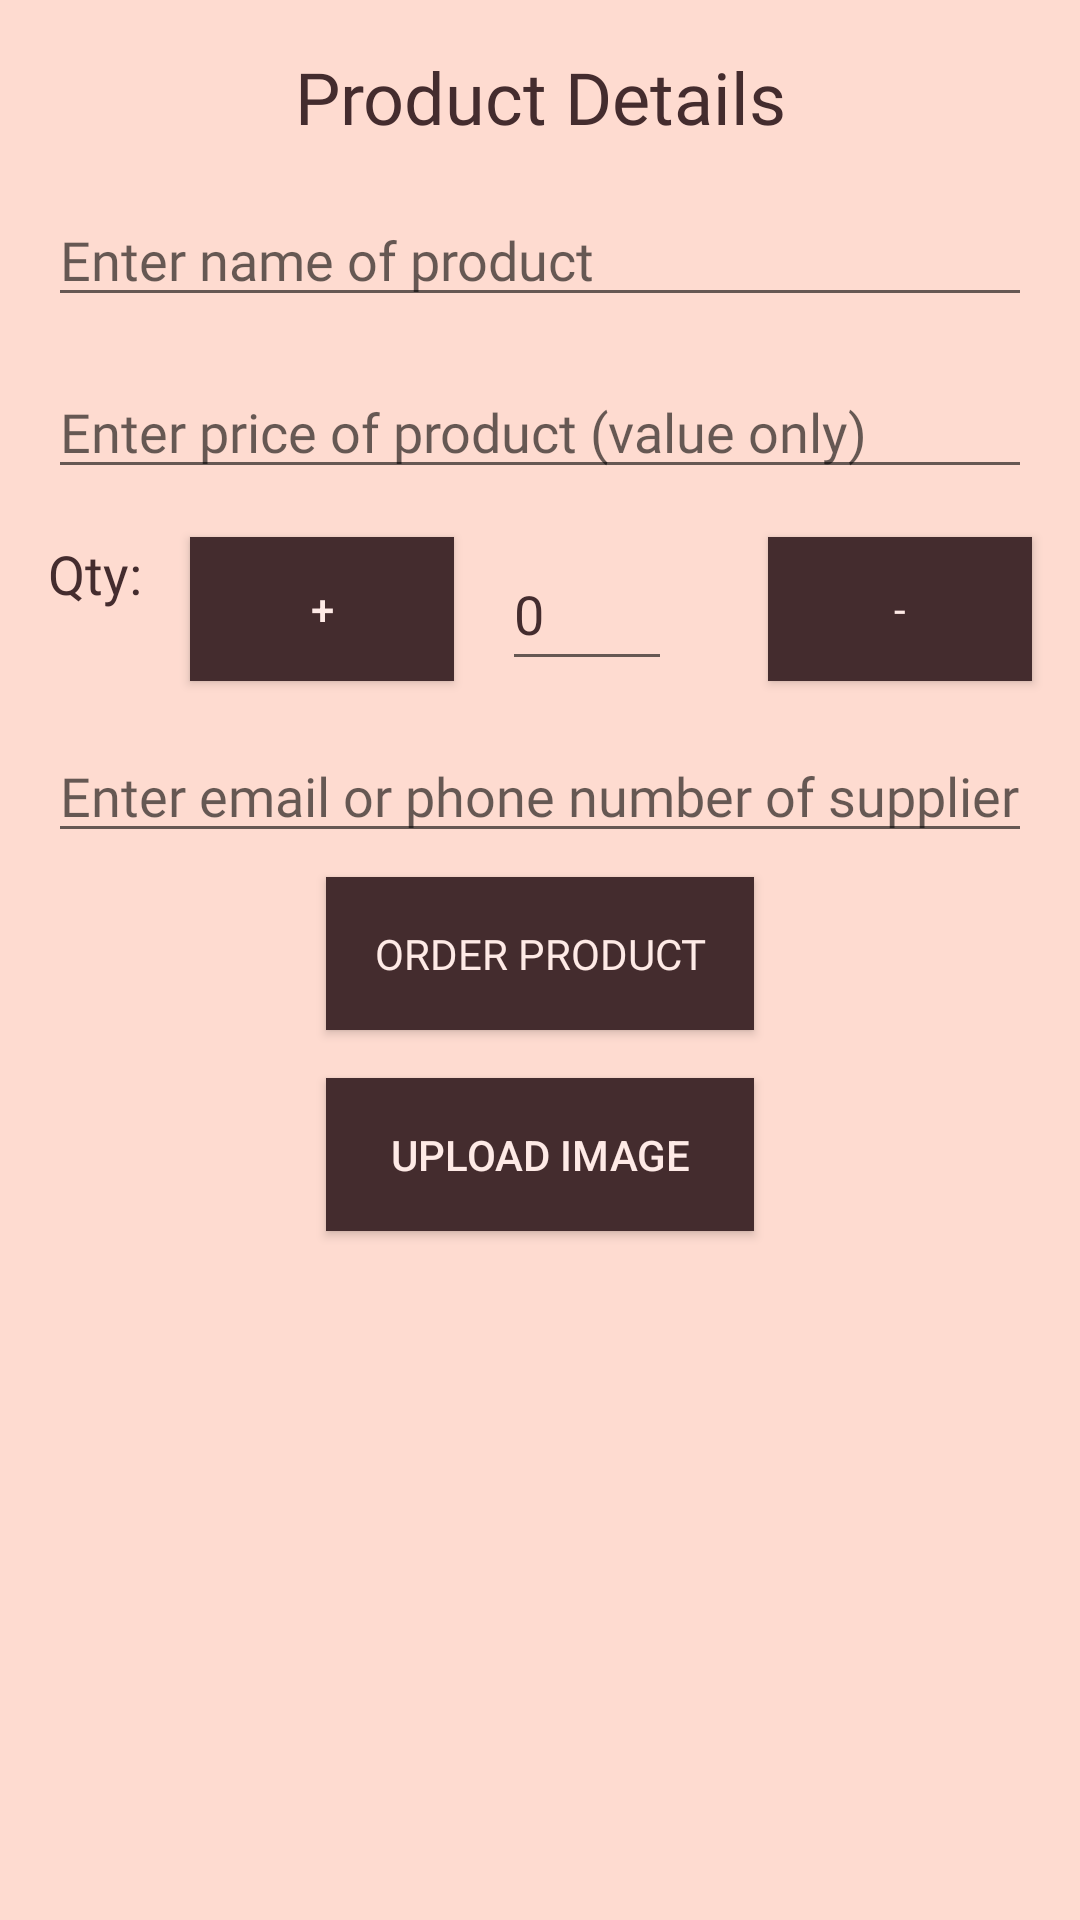

The Android layout XML behind this screen, and the referenced resources:
<!-- AndroidManifest.xml: application theme AppTheme -->
<!-- res/layout/fragment_product_details.xml -->
<?xml version="1.0" encoding="utf-8"?>
<layout xmlns:android="http://schemas.android.com/apk/res/android"
    xmlns:app="http://schemas.android.com/apk/res-auto"
    xmlns:tools="http://schemas.android.com/tools">

    <data>

    </data>

    <ScrollView
        android:layout_width="match_parent"
        android:layout_height="match_parent"
        android:background="@color/colorPrimary"
        tools:context=".productdetails.ProductDetailsFragment">

        <androidx.constraintlayout.widget.ConstraintLayout
            android:id="@+id/constraintLayout"
            android:layout_width="match_parent"
            android:layout_height="wrap_content"
            android:background="@color/colorPrimary">

            <TextView
                android:id="@+id/product_details"
                android:layout_width="0dp"
                android:layout_height="wrap_content"
                android:layout_marginStart="16dp"
                android:layout_marginTop="16dp"
                android:layout_marginEnd="16dp"
                android:fontFamily="@font/poppins_semibold"
                android:text="@string/product_details"
                android:textAlignment="center"
                android:textColor="@color/colorPrimaryDark"
                android:textSize="24sp"
                app:layout_constraintEnd_toEndOf="parent"
                app:layout_constraintStart_toStartOf="parent"
                app:layout_constraintTop_toTopOf="parent" />

            <EditText
                android:id="@+id/name_of_product"
                android:layout_width="0dp"
                android:layout_height="wrap_content"
                android:layout_marginStart="16dp"
                android:layout_marginTop="16dp"
                android:layout_marginEnd="16dp"
                android:ems="10"
                android:fontFamily="@font/poppins"
                android:hint="@string/name_of_product"
                android:inputType="text"
                android:textColor="@color/colorPrimaryDark"
                app:layout_constraintEnd_toEndOf="parent"
                app:layout_constraintStart_toStartOf="parent"
                app:layout_constraintTop_toBottomOf="@+id/product_details" />

            <EditText
                android:id="@+id/price_of_product"
                android:layout_width="0dp"
                android:layout_height="wrap_content"
                android:layout_marginTop="16dp"
                android:ems="10"
                android:fontFamily="@font/poppins"
                android:hint="@string/price_of_product"
                android:inputType="number"
                android:maxLength="12"
                android:textColor="@color/colorPrimaryDark"
                app:layout_constraintEnd_toEndOf="@+id/name_of_product"
                app:layout_constraintStart_toStartOf="@+id/name_of_product"
                app:layout_constraintTop_toBottomOf="@+id/name_of_product" />

            <TextView
                android:id="@+id/qty_text"
                android:layout_width="wrap_content"
                android:layout_height="wrap_content"
                android:layout_marginStart="16dp"
                android:layout_marginTop="16dp"
                android:fontFamily="@font/poppins_semibold"
                android:text="@string/qty"
                android:textColor="@color/colorPrimaryDark"
                android:textSize="18sp"
                app:layout_constraintStart_toStartOf="parent"
                app:layout_constraintTop_toBottomOf="@+id/price_of_product" />

            <Button
                android:id="@+id/increase_btn"
                android:layout_width="wrap_content"
                android:layout_height="wrap_content"
                android:layout_marginStart="16dp"
                android:layout_marginTop="16dp"
                android:background="@color/colorPrimaryDark"
                android:text="@string/plus"
                android:textColor="@color/colorAccent"
                app:layout_constraintStart_toEndOf="@+id/qty_text"
                app:layout_constraintTop_toBottomOf="@+id/price_of_product" />

            <EditText
                android:id="@+id/qty_value"
                android:layout_width="0dp"
                android:layout_height="0dp"
                android:layout_marginStart="16dp"
                android:layout_marginTop="16dp"
                android:layout_marginEnd="16dp"
                android:layout_marginBottom="16dp"
                android:fontFamily="@font/poppins"
                android:text="@string/default_qty"
                android:textColor="@color/colorPrimaryDark"
                android:textSize="18sp"
                app:layout_constraintBottom_toTopOf="@+id/supplier_information"
                app:layout_constraintEnd_toStartOf="@+id/decrease_btn"
                app:layout_constraintStart_toEndOf="@+id/increase_btn"
                app:layout_constraintTop_toBottomOf="@+id/price_of_product" />

            <Button
                android:id="@+id/decrease_btn"
                android:layout_width="wrap_content"
                android:layout_height="wrap_content"
                android:layout_marginStart="16dp"
                android:layout_marginTop="16dp"
                android:layout_marginEnd="16dp"
                android:background="@color/colorPrimaryDark"
                android:fontFamily="@font/poppins"
                android:text="@string/sub"
                android:textColor="@color/colorAccent"
                app:layout_constraintEnd_toEndOf="parent"
                app:layout_constraintStart_toEndOf="@+id/qty_value"
                app:layout_constraintTop_toBottomOf="@+id/price_of_product" />

            <EditText
                android:id="@+id/supplier_information"
                android:layout_width="0dp"
                android:layout_height="wrap_content"
                android:layout_marginStart="16dp"
                android:layout_marginTop="16dp"
                android:layout_marginEnd="16dp"
                android:ems="10"
                android:fontFamily="@font/poppins"
                android:hint="@string/supplier"
                android:inputType="text"
                android:textColor="@color/colorPrimaryDark"
                app:layout_constraintEnd_toEndOf="parent"
                app:layout_constraintStart_toStartOf="parent"
                app:layout_constraintTop_toBottomOf="@+id/increase_btn" />

            <Button
                android:id="@+id/order_product"
                android:layout_width="wrap_content"
                android:layout_height="wrap_content"
                android:layout_marginStart="8dp"
                android:layout_marginTop="8dp"
                android:layout_marginEnd="8dp"
                android:background="@color/colorPrimaryDark"
                android:fontFamily="@font/poppins"
                android:padding="16dp"
                android:text="@string/order"
                android:textColor="@color/colorAccent"
                app:layout_constraintEnd_toEndOf="parent"
                app:layout_constraintStart_toStartOf="parent"
                app:layout_constraintTop_toBottomOf="@+id/supplier_information" />

            <Button
                android:id="@+id/upload_image"
                android:layout_width="0dp"
                android:layout_height="wrap_content"
                android:layout_marginTop="16dp"
                android:background="@color/colorPrimaryDark"
                android:padding="16dp"
                android:text="@string/upload"
                android:textColor="@color/colorAccent"
                app:layout_constraintEnd_toEndOf="@+id/order_product"
                app:layout_constraintStart_toStartOf="@+id/order_product"
                app:layout_constraintTop_toBottomOf="@+id/order_product" />

            <ImageView
                android:id="@+id/product_image"
                android:layout_width="100dp"
                android:layout_height="100dp"
                android:layout_marginStart="16dp"
                android:layout_marginTop="16dp"
                android:layout_marginEnd="16dp"
                app:layout_constraintEnd_toEndOf="parent"
                app:layout_constraintStart_toStartOf="parent"
                app:layout_constraintTop_toBottomOf="@+id/upload_image"
                tools:src="@tools:sample/avatars" />
        </androidx.constraintlayout.widget.ConstraintLayout>
    </ScrollView>
</layout>
<!-- resources referenced by this layout -->
<resources>
  <color name="colorAccent">#FEEAE6</color>
  <color name="colorPrimary">#FEDBD0</color>
  <color name="colorPrimaryDark">#442C2E</color>
  <string name="default_qty">0</string>
  <string name="name_of_product">Enter name of product</string>
  <string name="order">order product</string>
  <string name="plus">+</string>
  <string name="price_of_product">Enter price of product (value only)</string>
  <string name="product_details">Product Details</string>
  <string name="qty">Qty:</string>
  <string name="sub">-</string>
  <string name="supplier">Enter email or phone number of supplier</string>
  <string name="upload">upload image</string>
  <style name="AppTheme" parent="Theme.AppCompat.Light.NoActionBar">
          
          <item name="colorPrimary">@color/colorPrimary</item>
          <item name="colorPrimaryDark">@color/colorPrimaryDark</item>
          <item name="colorAccent">@color/colorAccent</item>
      </style>
</resources>
